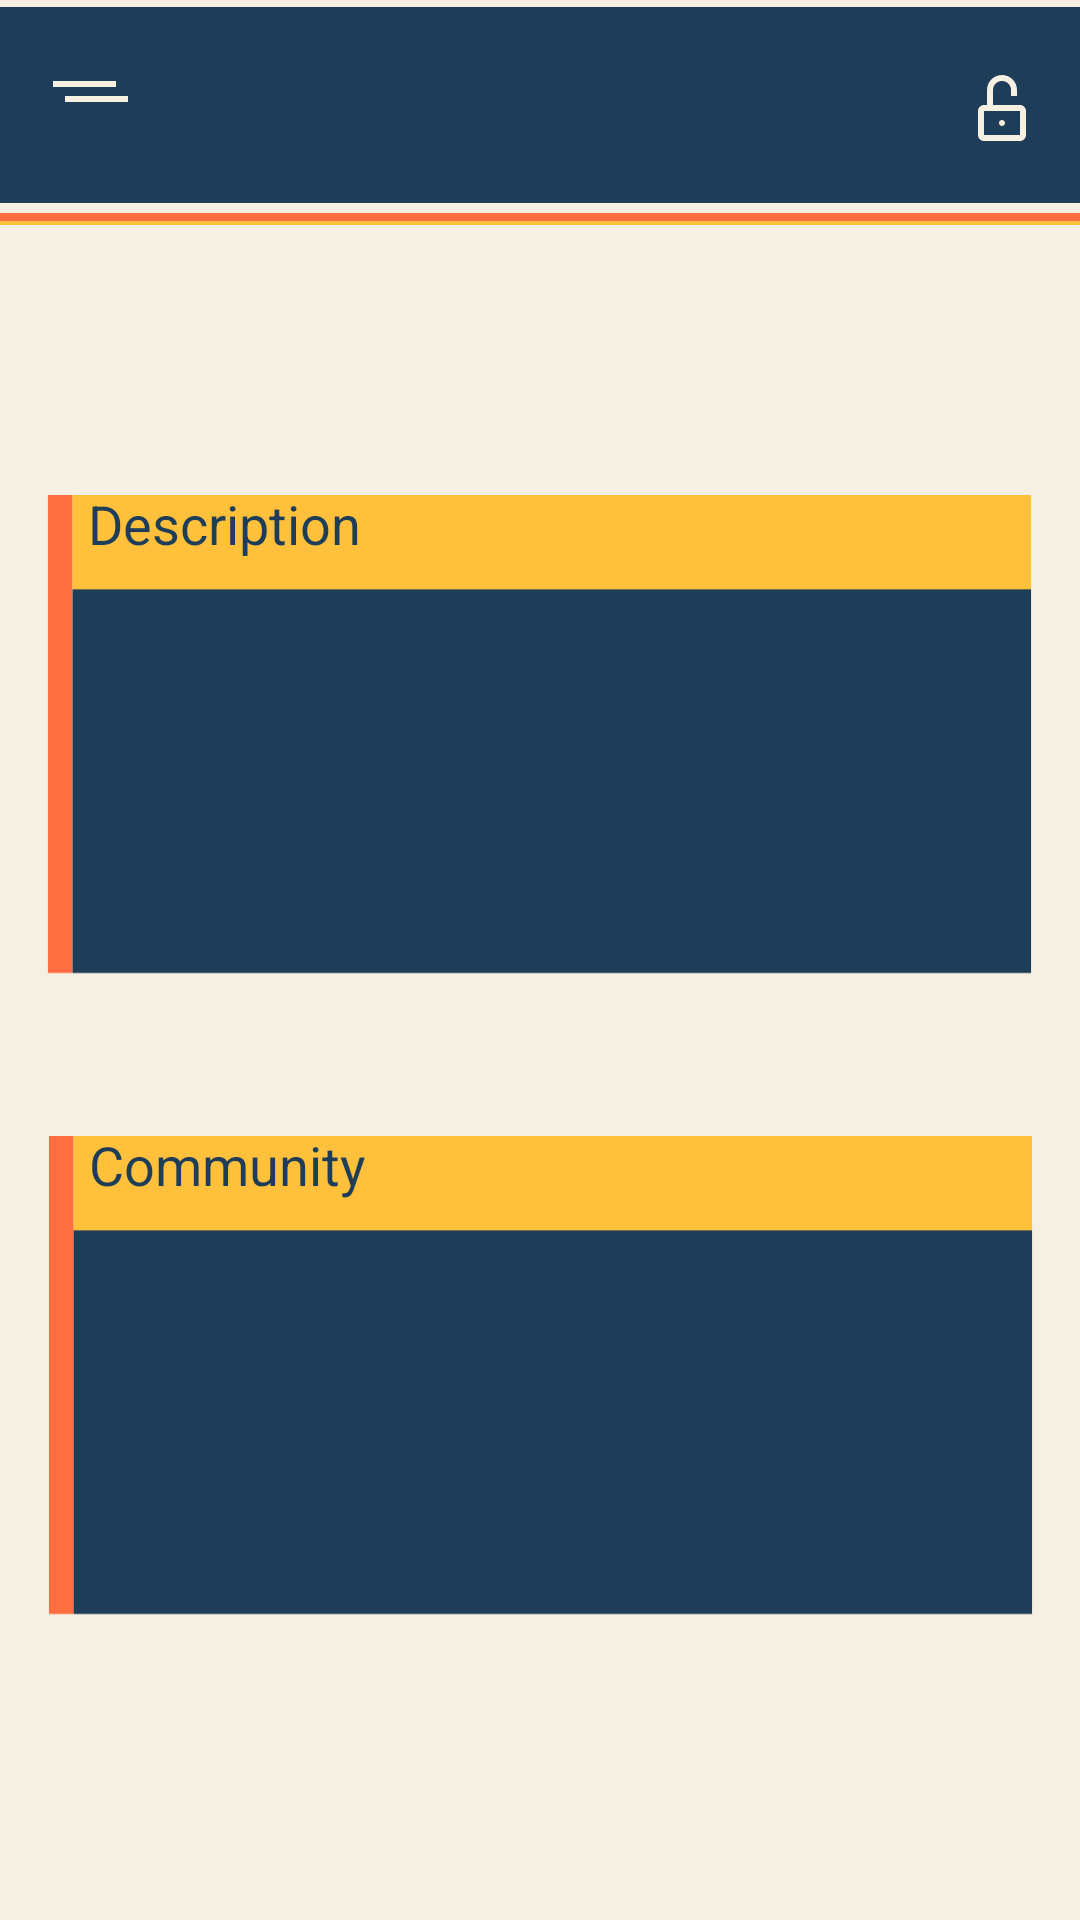

Write the Android layout XML for this screen, with the resource values it uses.
<!-- AndroidManifest.xml: application theme Theme.Anomia -->
<!-- res/layout/activity_user_profil.xml -->
<?xml version="1.0" encoding="utf-8"?>
<androidx.constraintlayout.widget.ConstraintLayout xmlns:android="http://schemas.android.com/apk/res/android"
    xmlns:app="http://schemas.android.com/apk/res-auto"
    xmlns:tools="http://schemas.android.com/tools"
    android:layout_width="match_parent"
    android:layout_height="match_parent"
    tools:context=".user_profil"
    android:background="@color/white">

    <ImageView
        android:id="@+id/imageView"
        android:layout_width="match_parent"
        android:layout_height="70dp"
        android:src="@drawable/ic_user_rectangle"
        app:layout_constraintBottom_toBottomOf="parent"
        app:layout_constraintEnd_toEndOf="parent"
        app:layout_constraintHorizontal_bias="0.0"
        app:layout_constraintStart_toStartOf="parent"
        app:layout_constraintTop_toTopOf="parent"
        app:layout_constraintVertical_bias="0.0" />

    <ImageView
        android:id="@+id/settings_profil"
        android:layout_width="wrap_content"
        android:layout_height="wrap_content"
        android:src="@drawable/ic_menu_white"
        app:layout_constraintBottom_toBottomOf="@+id/imageView"
        app:layout_constraintEnd_toEndOf="@+id/imageView"
        app:layout_constraintHorizontal_bias="0.042"
        app:layout_constraintStart_toStartOf="@+id/imageView"
        app:layout_constraintTop_toTopOf="parent"
        app:layout_constraintVertical_bias="0.492" />

    <ImageView
        android:layout_width="wrap_content"
        android:layout_height="wrap_content"
        android:src="@drawable/ic_open_cadenas"
        app:layout_constraintBottom_toBottomOf="@+id/imageView"
        app:layout_constraintEnd_toEndOf="@+id/imageView"
        app:layout_constraintHorizontal_bias="0.958"
        app:layout_constraintStart_toStartOf="@+id/imageView"
        app:layout_constraintTop_toTopOf="@+id/imageView"
        app:layout_constraintVertical_bias="0.625" />

    <TextView
        android:id="@+id/username"
        android:textSize="24sp"
        android:textColor="@color/Orange"
        android:layout_width="wrap_content"
        android:layout_height="wrap_content"
        app:layout_constraintBottom_toBottomOf="@+id/imageView"
        app:layout_constraintEnd_toEndOf="@+id/imageView"
        app:layout_constraintHorizontal_bias="0.498"
        app:layout_constraintStart_toStartOf="@+id/imageView"
        app:layout_constraintTop_toTopOf="@+id/imageView"
        app:layout_constraintVertical_bias="0.333" />

    <ImageView
        android:layout_width="match_parent"
        android:layout_height="wrap_content"
        android:src="@drawable/ic_transition_bar"
        app:layout_constraintBottom_toBottomOf="parent"
        app:layout_constraintEnd_toEndOf="parent"
        app:layout_constraintHorizontal_bias="0.0"
        app:layout_constraintStart_toStartOf="parent"
        app:layout_constraintTop_toBottomOf="@+id/imageView"
        app:layout_constraintVertical_bias="0.0" />

    <ImageView
        android:id="@+id/imageView7"
        android:layout_width="337dp"
        android:layout_height="174dp"
        android:src="@drawable/ic_descritption"
        app:layout_constraintBottom_toBottomOf="parent"
        app:layout_constraintEnd_toEndOf="parent"
        app:layout_constraintHorizontal_bias="0.495"
        app:layout_constraintStart_toStartOf="parent"
        app:layout_constraintTop_toBottomOf="@+id/imageView"
        app:layout_constraintVertical_bias="0.233" />

    <TextView
        android:layout_width="wrap_content"
        android:layout_height="wrap_content"
        android:text="Description"
        android:textColor="@color/blue"
        android:textSize="18sp"
        app:layout_constraintBottom_toBottomOf="@+id/imageView7"
        app:layout_constraintEnd_toEndOf="@+id/imageView7"
        app:layout_constraintHorizontal_bias="0.073"
        app:layout_constraintStart_toStartOf="@+id/imageView7"
        app:layout_constraintTop_toTopOf="@+id/imageView7"
        app:layout_constraintVertical_bias="0.0" />

    <ImageView
        android:id="@+id/imageView6"
        android:layout_width="337dp"
        android:layout_height="174dp"
        android:src="@drawable/ic_descritption"
        app:layout_constraintBottom_toBottomOf="parent"
        app:layout_constraintEnd_toEndOf="parent"
        app:layout_constraintStart_toStartOf="parent"
        app:layout_constraintTop_toBottomOf="@+id/imageView7"
        app:layout_constraintVertical_bias="0.307" />

    <TextView
        android:id="@+id/textView7"
        android:layout_width="wrap_content"
        android:layout_height="wrap_content"
        android:text="Community"
        android:textColor="@color/blue"
        android:textSize="18sp"
        app:layout_constraintBottom_toBottomOf="@+id/imageView6"
        app:layout_constraintEnd_toEndOf="@+id/imageView6"
        app:layout_constraintHorizontal_bias="0.073"
        app:layout_constraintStart_toStartOf="@+id/imageView6"
        app:layout_constraintTop_toTopOf="@+id/imageView6"
        app:layout_constraintVertical_bias="0.0" />


</androidx.constraintlayout.widget.ConstraintLayout>
<!-- resources referenced by this layout -->
<resources>
  <color name="Orange">#FF6E40</color>
  <color name="blue">#1E3D59</color>
  <color name="white">#F5F0E1</color>
  <!-- drawable ic_descritption (drawable) -->
  <vector xmlns:android="http://schemas.android.com/apk/res/android"
      android:width="290dp"
      android:height="145dp"
      android:viewportWidth="290"
      android:viewportHeight="145">
    <path
        android:pathData="M11,27l0,-27l275,-0l0,27z"
        android:fillColor="#FFC13B"/>
    <path
        android:pathData="M11,27h275v110h-275z"
        android:fillColor="#1E3D59"/>
    <path
        android:pathData="M4,0h7v137h-7z"
        android:fillColor="#FF6E40"/>
  </vector>
  <!-- drawable ic_menu_white (drawable) -->
  <vector xmlns:android="http://schemas.android.com/apk/res/android"
      android:width="33dp"
      android:height="15dp"
      android:viewportWidth="33"
      android:viewportHeight="15">
    <path
        android:pathData="M4,1H25"
        android:strokeWidth="2"
        android:fillColor="#00000000"
        android:strokeColor="#F5F0E1"/>
    <path
        android:pathData="M8,6H29"
        android:strokeWidth="2"
        android:fillColor="#00000000"
        android:strokeColor="#F5F0E1"/>
  </vector>
  <!-- drawable ic_open_cadenas (drawable) -->
  <vector xmlns:android="http://schemas.android.com/apk/res/android"
      android:width="24dp"
      android:height="30dp"
      android:viewportWidth="24"
      android:viewportHeight="30">
    <path
        android:pathData="M7,10V5C7,2.2386 9.2386,0 12,0C14.7614,0 17,2.2386 17,5V7H15V5C15,3.3431 13.6569,2 12,2C10.3431,2 9,3.3431 9,5V10H18C19.1046,10 20,10.8954 20,12V20C20,21.1046 19.1046,22 18,22H6C4.8954,22 4,21.1046 4,20V12C4,10.8954 4.8954,10 6,10H7ZM6,20V12H18V20H6ZM13,16C13,16.5523 12.5523,17 12,17C11.4477,17 11,16.5523 11,16C11,15.4477 11.4477,15 12,15C12.5523,15 13,15.4477 13,16Z"
        android:fillColor="#F5F0E1"
        android:fillType="evenOdd"/>
  </vector>
  <!-- drawable ic_transition_bar (drawable) -->
  <vector xmlns:android="http://schemas.android.com/apk/res/android"
      android:width="500dp"
      android:height="6dp"
      android:viewportWidth="350"
      android:viewportHeight="6">
    <path
        android:pathData="M0,0h350v4h-350z"
        android:fillColor="#FF6E40"/>
    <path
        android:pathData="M0,4h350v2h-350z"
        android:fillColor="#FFC13B"/>
  </vector>
  <!-- drawable ic_user_rectangle (drawable) -->
  <vector xmlns:android="http://schemas.android.com/apk/res/android"
      android:width="430dp"
      android:height="78dp"
      android:viewportWidth="350"
      android:viewportHeight="78">
    <path
        android:pathData="M0,0h350v78h-350z"
        android:fillColor="#1E3D59"/>
  </vector>
  <style name="Theme.Anomia" parent="Theme.MaterialComponents.DayNight.NoActionBar">
          
          <item name="colorPrimary">@color/white</item>
          <item name="colorPrimaryVariant">@color/blue</item>
          <item name="colorOnPrimary">@color/blue</item>
          
          <item name="colorSecondary">@color/Orange</item>
          <item name="colorSecondaryVariant">@color/yellow</item>
          <item name="colorOnSecondary">@color/yellow</item>
          
          <item name="android:statusBarColor" tools:targetApi="l">?attr/colorPrimaryVariant</item>
          
          <item name="fontFamily">@font/ntr</item>
          <item name="android:windowContentTransitions">true</item>
      </style>
  <color name="yellow">#FFC13B</color>
</resources>
